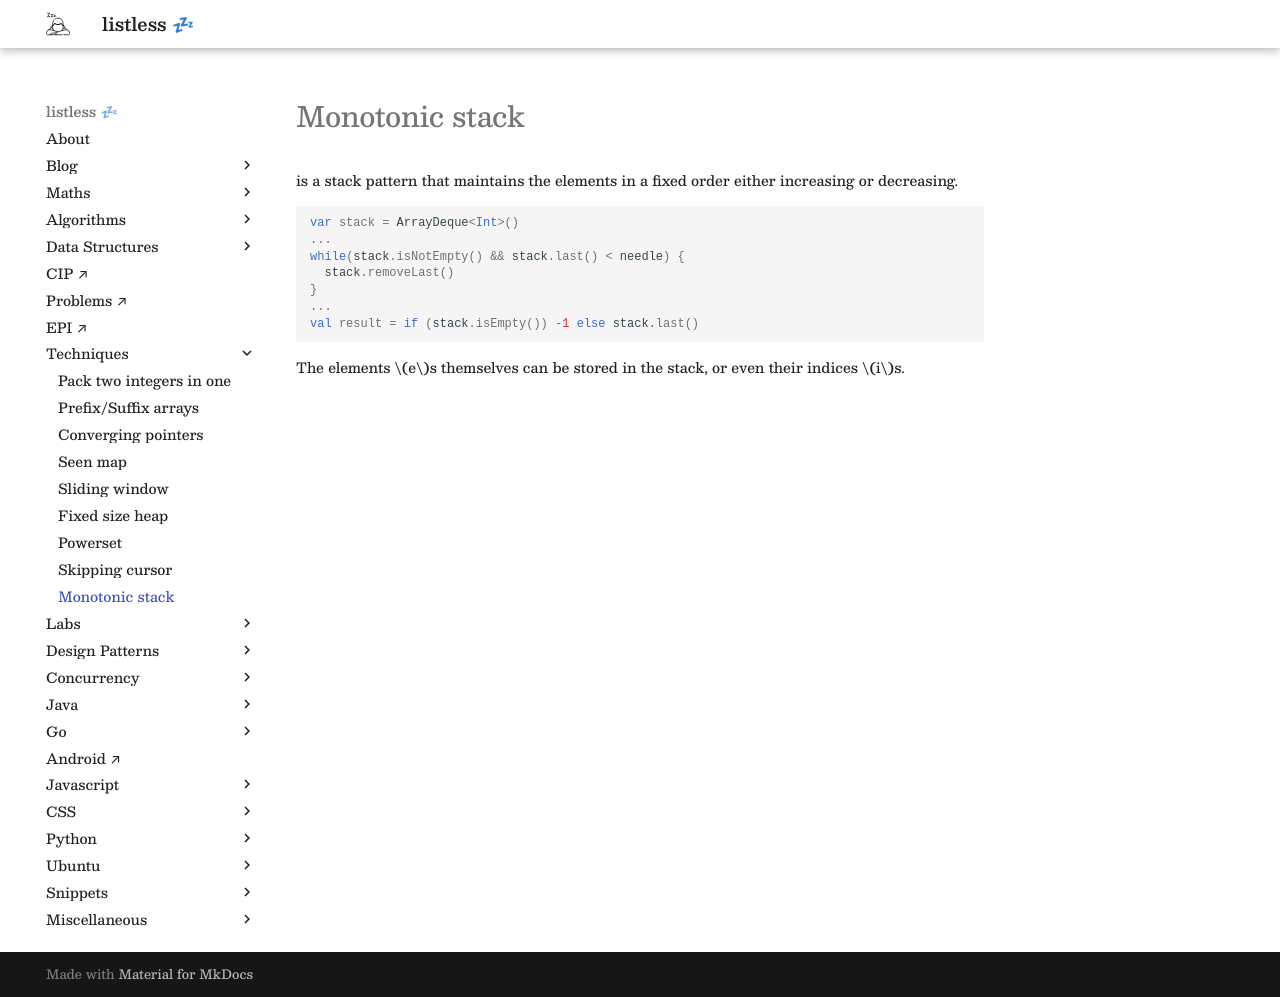

repository: anurag-inias/anurag-inias.github.io · page: techniques/009-monotonic-stack/index.html · generator: mkdocs

# Monotonic stack

is a stack pattern that maintains the elements in a fixed order either increasing or decreasing.

```kotlin
var stack = ArrayDeque<Int>()
...
while(stack.isNotEmpty() && stack.last() < needle) {
  stack.removeLast()
}
...
val result = if (stack.isEmpty()) -1 else stack.last()
```

The elements $e$s themselves can be stored in the stack, or even their indices $i$s.
